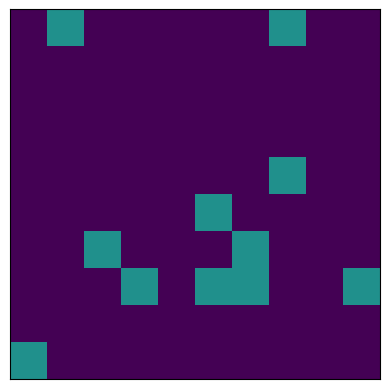

Source code (Python):

import matplotlib.pyplot as plt
import matplotlib.animation as animation
import numpy as np
import random
from collections import deque

class SnakeGame:
    def __init__(self, grid_size=10):
        self.GRID_SIZE = grid_size
        self.grid = np.zeros((grid_size, grid_size))
        self.snake = deque([(0, 0)])
        self.place_random_squares()

        self.fig, self.ax = plt.subplots()
        self.im = self.ax.matshow(self.grid,  vmin=0, vmax=2)
        self.ax.set_xticks([])
        self.ax.set_yticks([])
        self.snake_squares = []


    def place_random_squares(self):
        for _ in range(10):  
            x, y = random.randint(0, self.GRID_SIZE - 1), random.randint(0, self.GRID_SIZE - 1)
            while self.grid[x, y] == 1: 
                x, y = random.randint(0, self.GRID_SIZE - 1), random.randint(0, self.GRID_SIZE - 1)
            self.grid[x, y] = 1

    def update(self,_):
        self.update_game()
        self.update_snake_squares()
        self.im.set_array(self.grid)
        return [self.im] + self.snake_squares
    
    # def update(self, _):
    #     self.update_game()
    #     self.update_snake_squares()
    #     self.im.set_array(self.grid)
    #     return [self.im] + self.snake_squares if self.snake_squares else [self.im]


    def check_collision(self):
        head = self.snake[0]
        if not (0 <= head[0] < self.GRID_SIZE and 0 <= head[1] < self.GRID_SIZE):
            return True
        print(f'head:{head}') 
        print(self.snake)
        if head in list(self.snake)[1:] or self.grid[head[0], head[1]] == 1:
            return True
        return False

    def update_game(self):
        head = self.snake[0]
        direction = random.choice(['UP', 'DOWN', 'LEFT', 'RIGHT'])
        if direction == 'UP':
            new_head = (head[0] - 1, head[1])
        elif direction == 'DOWN':
            new_head = (head[0] + 1, head[1])
        elif direction == 'LEFT':
            new_head = (head[0], head[1] - 1)
        elif direction == 'RIGHT':
            new_head = (head[0], head[1] + 1)
        if 0 <= new_head[0] < self.GRID_SIZE and 0 <= new_head[1] < self.GRID_SIZE:
            self.snake.appendleft(new_head)
            if not self.grid[new_head[0], new_head[1]] == 1:
                tail = self.snake.pop()
                self.grid[tail[0], tail[1]] = 0
            else:
                x, y = random.randint(0, self.GRID_SIZE - 1), random.randint(0, self.GRID_SIZE - 1)
                while self.grid[x, y] == 1: 
                    x, y = random.randint(0, self.GRID_SIZE - 1), random.randint(0, self.GRID_SIZE - 1)
                self.grid[x, y] = 1
        else:
            self.game_over()
            
    def update_snake_squares(self):
        for square in self.snake_squares:
            square.remove()
        self.snake_squares = []
        if not self.check_collision():
            print("colliding with itself")
        else:
            for i, segment in enumerate(self.snake):
                x, y = segment
                facecolor = 'red' if i == 0 else 'green'
                square = plt.Rectangle((y - 1, x - 1), 1, 1, facecolor=facecolor, edgecolor='black')
                self.snake_squares.append(square)
                self.ax.add_patch(square)

                
    def game_over(self):
        print("Game Over!")

    def play(self):
        ani = animation.FuncAnimation(self.fig, self.update, frames=1000, repeat=False, blit=True, interval=5000)
        plt.show()

if __name__ == "__main__":
    game = SnakeGame(grid_size=10)
    game.play()
    plt.close()
